Photos from the image-classification dataset "Dataset" in the GitHub repository NikitaDas1998/Agro_AI. Its 4 classes are: black rot, esca, healthy, leaf blight.

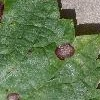
Label: black rot

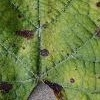
Label: leaf blight

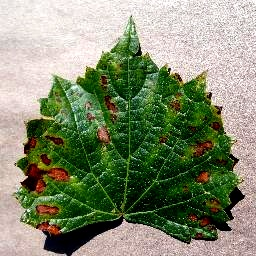
Label: esca

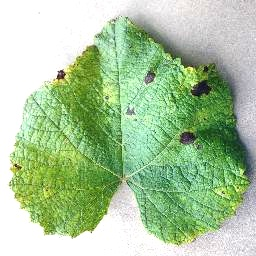
Label: leaf blight

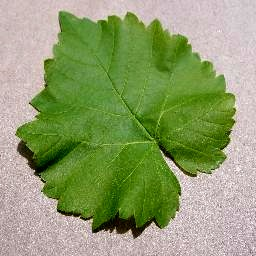
Label: healthy

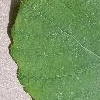
Label: healthy
